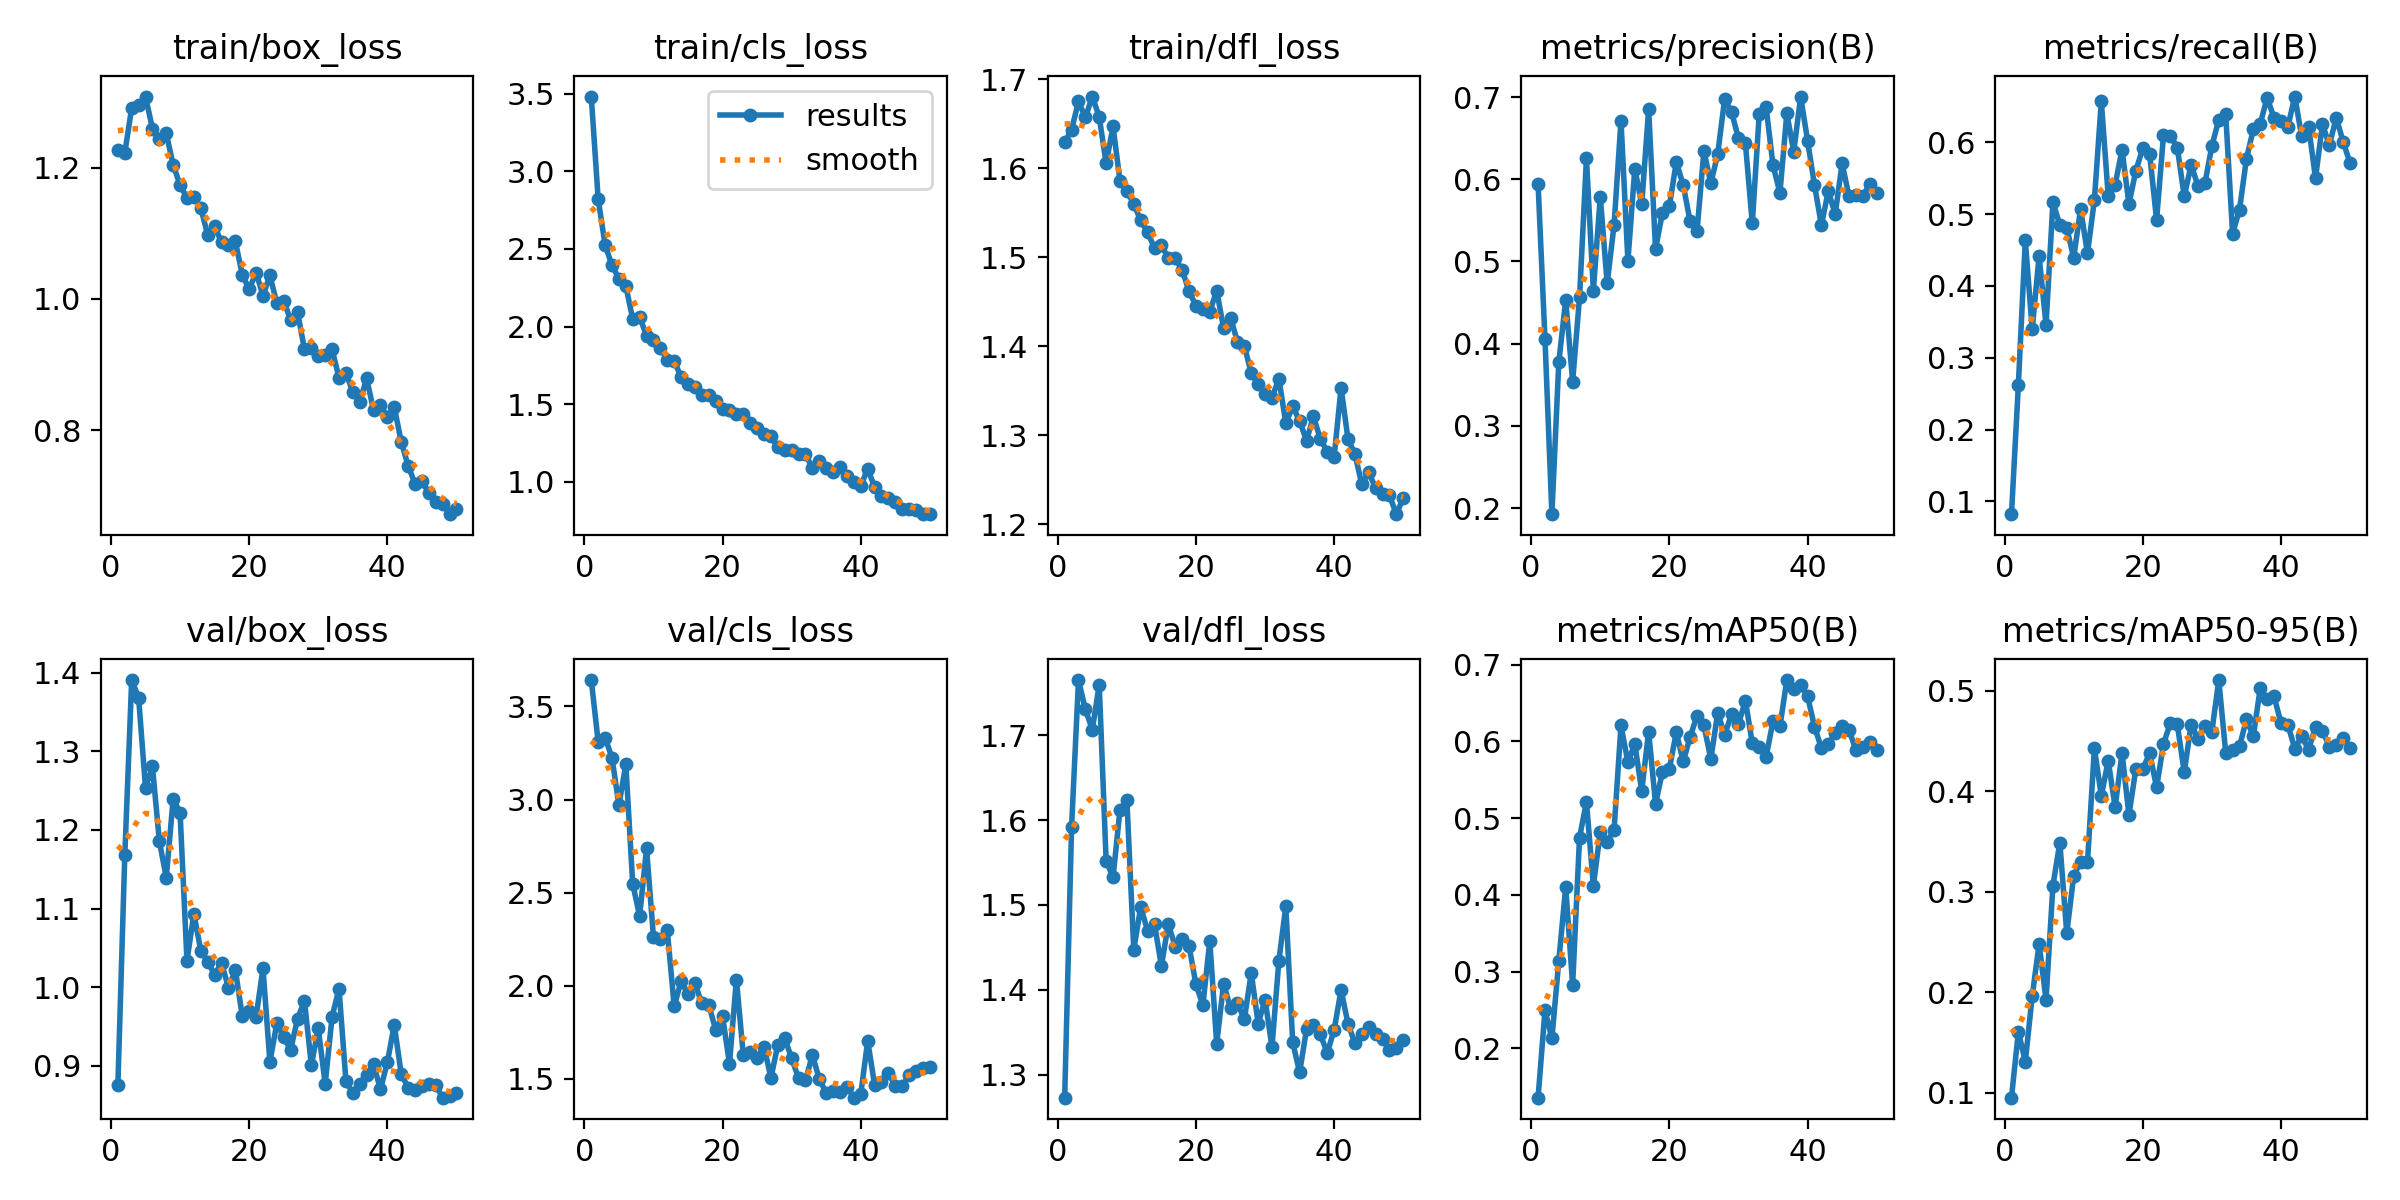

The file beside this chart, header and first rows:
epoch, time, train/box_loss, train/cls_loss, train/dfl_loss, metrics/precision(B), metrics/recall(B), metrics/mAP50(B), metrics/mAP50-95(B), val/box_loss, val/cls_loss, val/dfl_loss, lr/pg0, lr/pg1, lr/pg2
1, 216.8, 1.227, 3.483, 1.629, 0.5945, 0.08219, 0.1356, 0.09515, 0.8755, 3.642, 1.273, 0.0002707, 0.0002707, 0.0002707
2, 436.3, 1.222, 2.82, 1.643, 0.4054, 0.2626, 0.2497, 0.1608, 1.168, 3.31, 1.592, 0.0005375, 0.0005375, 0.0005375
3, 661.2, 1.291, 2.527, 1.675, 0.1926, 0.4632, 0.2128, 0.131, 1.391, 3.333, 1.765, 0.0007933, 0.0007933, 0.0007933
4, 879.1, 1.295, 2.393, 1.657, 0.3773, 0.3398, 0.3139, 0.1961, 1.368, 3.223, 1.73, 0.0007835, 0.0007835, 0.0007835
5, 1085, 1.308, 2.309, 1.68, 0.4535, 0.4413, 0.4103, 0.248, 1.253, 2.97, 1.707, 0.000767, 0.000767, 0.000767
6, 1290, 1.259, 2.261, 1.657, 0.354, 0.3458, 0.2825, 0.1925, 1.281, 3.189, 1.759, 0.0007505, 0.0007505, 0.0007505
7, 1495, 1.243, 2.048, 1.605, 0.4563, 0.5164, 0.4747, 0.3061, 1.186, 2.546, 1.552, 0.000734, 0.000734, 0.000734
8, 1701, 1.252, 2.06, 1.647, 0.6254, 0.4847, 0.5213, 0.3489, 1.14, 2.375, 1.532, 0.0007175, 0.0007175, 0.0007175
9, 1900, 1.204, 1.942, 1.586, 0.4646, 0.4809, 0.4119, 0.2586, 1.239, 2.737, 1.612, 0.0007011, 0.0007011, 0.0007011
10, 2101, 1.173, 1.914, 1.574, 0.5787, 0.439, 0.4819, 0.3156, 1.222, 2.261, 1.624, 0.0006846, 0.0006846, 0.0006846
11, 2299, 1.154, 1.859, 1.56, 0.4733, 0.5071, 0.4694, 0.33, 1.034, 2.252, 1.447, 0.0006681, 0.0006681, 0.0006681
12, 2499, 1.155, 1.787, 1.541, 0.5447, 0.4454, 0.4851, 0.3293, 1.093, 2.297, 1.497, 0.0006516, 0.0006516, 0.0006516
13, 2698, 1.139, 1.778, 1.528, 0.6712, 0.5195, 0.6208, 0.4425, 1.046, 1.889, 1.47, 0.0006351, 0.0006351, 0.0006351
14, 2900, 1.097, 1.673, 1.51, 0.5007, 0.6569, 0.5729, 0.3954, 1.033, 2.024, 1.477, 0.0006186, 0.0006186, 0.0006186
15, 3101, 1.111, 1.631, 1.513, 0.613, 0.5252, 0.5967, 0.4302, 1.016, 1.953, 1.428, 0.0006021, 0.0006021, 0.0006021
16, 3300, 1.086, 1.609, 1.499, 0.5694, 0.5409, 0.5355, 0.3839, 1.031, 2.013, 1.477, 0.0005856, 0.0005856, 0.0005856
17, 3501, 1.082, 1.557, 1.499, 0.6856, 0.5895, 0.6128, 0.4381, 0.9995, 1.905, 1.451, 0.0005691, 0.0005691, 0.0005691
18, 3704, 1.087, 1.557, 1.486, 0.5153, 0.5138, 0.5185, 0.3762, 1.022, 1.897, 1.459, 0.0005526, 0.0005526, 0.0005526
19, 3918, 1.037, 1.522, 1.462, 0.5595, 0.5605, 0.5605, 0.4222, 0.9635, 1.765, 1.451, 0.0005361, 0.0005361, 0.0005361
20, 4129, 1.014, 1.471, 1.446, 0.5674, 0.5913, 0.564, 0.422, 0.9698, 1.836, 1.406, 0.0005196, 0.0005196, 0.0005196
21, 4341, 1.04, 1.465, 1.441, 0.6207, 0.583, 0.6122, 0.4379, 0.9626, 1.58, 1.382, 0.0005031, 0.0005031, 0.0005031
22, 4559, 1.005, 1.433, 1.439, 0.5933, 0.492, 0.5739, 0.4037, 1.024, 2.033, 1.457, 0.0004866, 0.0004866, 0.0004866
23, 4772, 1.036, 1.438, 1.463, 0.5487, 0.6095, 0.6057, 0.4469, 0.9051, 1.628, 1.336, 0.0004701, 0.0004701, 0.0004701
24, 4983, 0.993, 1.377, 1.42, 0.5368, 0.6091, 0.6336, 0.4678, 0.9541, 1.643, 1.407, 0.0004537, 0.0004537, 0.0004537
25, 5198, 0.9968, 1.348, 1.432, 0.6345, 0.5924, 0.621, 0.4663, 0.9364, 1.611, 1.378, 0.0004372, 0.0004372, 0.0004372
26, 5411, 0.9675, 1.308, 1.405, 0.595, 0.5246, 0.5771, 0.4188, 0.9203, 1.673, 1.384, 0.0004207, 0.0004207, 0.0004207
27, 5626, 0.9798, 1.291, 1.401, 0.631, 0.5684, 0.6375, 0.4662, 0.96, 1.505, 1.365, 0.0004042, 0.0004042, 0.0004042
28, 5839, 0.9231, 1.222, 1.37, 0.6976, 0.539, 0.6084, 0.4522, 0.9826, 1.683, 1.42, 0.0003877, 0.0003877, 0.0003877
29, 6051, 0.9249, 1.202, 1.357, 0.6819, 0.543, 0.6357, 0.4649, 0.9009, 1.718, 1.36, 0.0003712, 0.0003712, 0.0003712
30, 6264, 0.9128, 1.203, 1.346, 0.6497, 0.595, 0.6226, 0.4591, 0.9478, 1.609, 1.388, 0.0003547, 0.0003547, 0.0003547
31, 6476, 0.9137, 1.177, 1.342, 0.6441, 0.6309, 0.6532, 0.5105, 0.8769, 1.503, 1.332, 0.0003382, 0.0003382, 0.0003382
32, 6688, 0.9231, 1.176, 1.364, 0.5463, 0.6388, 0.5978, 0.4383, 0.9625, 1.491, 1.434, 0.0003217, 0.0003217, 0.0003217
33, 6900, 0.8793, 1.088, 1.313, 0.6789, 0.4728, 0.5924, 0.4409, 0.9982, 1.628, 1.498, 0.0003052, 0.0003052, 0.0003052
34, 7104, 0.8876, 1.132, 1.332, 0.6875, 0.5061, 0.5801, 0.4445, 0.8809, 1.498, 1.338, 0.0002887, 0.0002887, 0.0002887
35, 7303, 0.8575, 1.091, 1.316, 0.6171, 0.5767, 0.6265, 0.4714, 0.8651, 1.425, 1.303, 0.0002722, 0.0002722, 0.0002722
36, 7516, 0.8422, 1.063, 1.294, 0.5834, 0.6181, 0.6198, 0.4545, 0.8774, 1.435, 1.353, 0.0002557, 0.0002557, 0.0002557
37, 7728, 0.8791, 1.096, 1.321, 0.6802, 0.6254, 0.6801, 0.5025, 0.8886, 1.428, 1.358, 0.0002392, 0.0002392, 0.0002392
38, 7938, 0.8298, 1.039, 1.296, 0.6336, 0.6622, 0.6683, 0.4916, 0.9022, 1.459, 1.347, 0.0002227, 0.0002227, 0.0002227
39, 8146, 0.8383, 0.9983, 1.282, 0.7006, 0.6336, 0.6731, 0.4941, 0.8701, 1.399, 1.325, 0.0002063, 0.0002063, 0.0002063
40, 8331, 0.8204, 0.9746, 1.276, 0.6469, 0.6298, 0.659, 0.4678, 0.9046, 1.417, 1.353, 0.0001898, 0.0001898, 0.0001898
41, 8510, 0.8351, 1.082, 1.353, 0.593, 0.6217, 0.6195, 0.466, 0.9522, 1.704, 1.4, 0.0001733, 0.0001733, 0.0001733
42, 8689, 0.7821, 0.9658, 1.296, 0.5444, 0.6636, 0.5912, 0.4422, 0.8901, 1.468, 1.36, 0.0001568, 0.0001568, 0.0001568
43, 8868, 0.7459, 0.9078, 1.279, 0.5856, 0.6081, 0.5966, 0.4545, 0.8724, 1.48, 1.337, 0.0001403, 0.0001403, 0.0001403
44, 9047, 0.7181, 0.8938, 1.245, 0.5576, 0.6218, 0.6108, 0.4414, 0.8697, 1.532, 1.347, 0.0001238, 0.0001238, 0.0001238
45, 9227, 0.7216, 0.8702, 1.259, 0.6194, 0.5499, 0.6203, 0.4641, 0.8746, 1.461, 1.356, 0.0001073, 0.0001073, 0.0001073
46, 9406, 0.7043, 0.8262, 1.24, 0.5791, 0.6253, 0.6152, 0.4601, 0.8763, 1.459, 1.348, 9.0797e-05, 9.0797e-05, 9.0797e-05
47, 9585, 0.6909, 0.8253, 1.234, 0.5804, 0.5958, 0.5884, 0.4444, 0.8758, 1.523, 1.342, 7.43036e-05, 7.43036e-05, 7.43036e-05
48, 9766, 0.6872, 0.8178, 1.232, 0.5795, 0.6341, 0.5929, 0.4462, 0.8596, 1.541, 1.329, 5.78102e-05, 5.78102e-05, 5.78102e-05
49, 9947, 0.6718, 0.792, 1.211, 0.5944, 0.6006, 0.5999, 0.4529, 0.8612, 1.56, 1.331, 4.13168e-05, 4.13168e-05, 4.13168e-05
50, 10126, 0.6799, 0.7902, 1.23, 0.5833, 0.5707, 0.589, 0.4425, 0.865, 1.565, 1.34, 2.48234e-05, 2.48234e-05, 2.48234e-05
